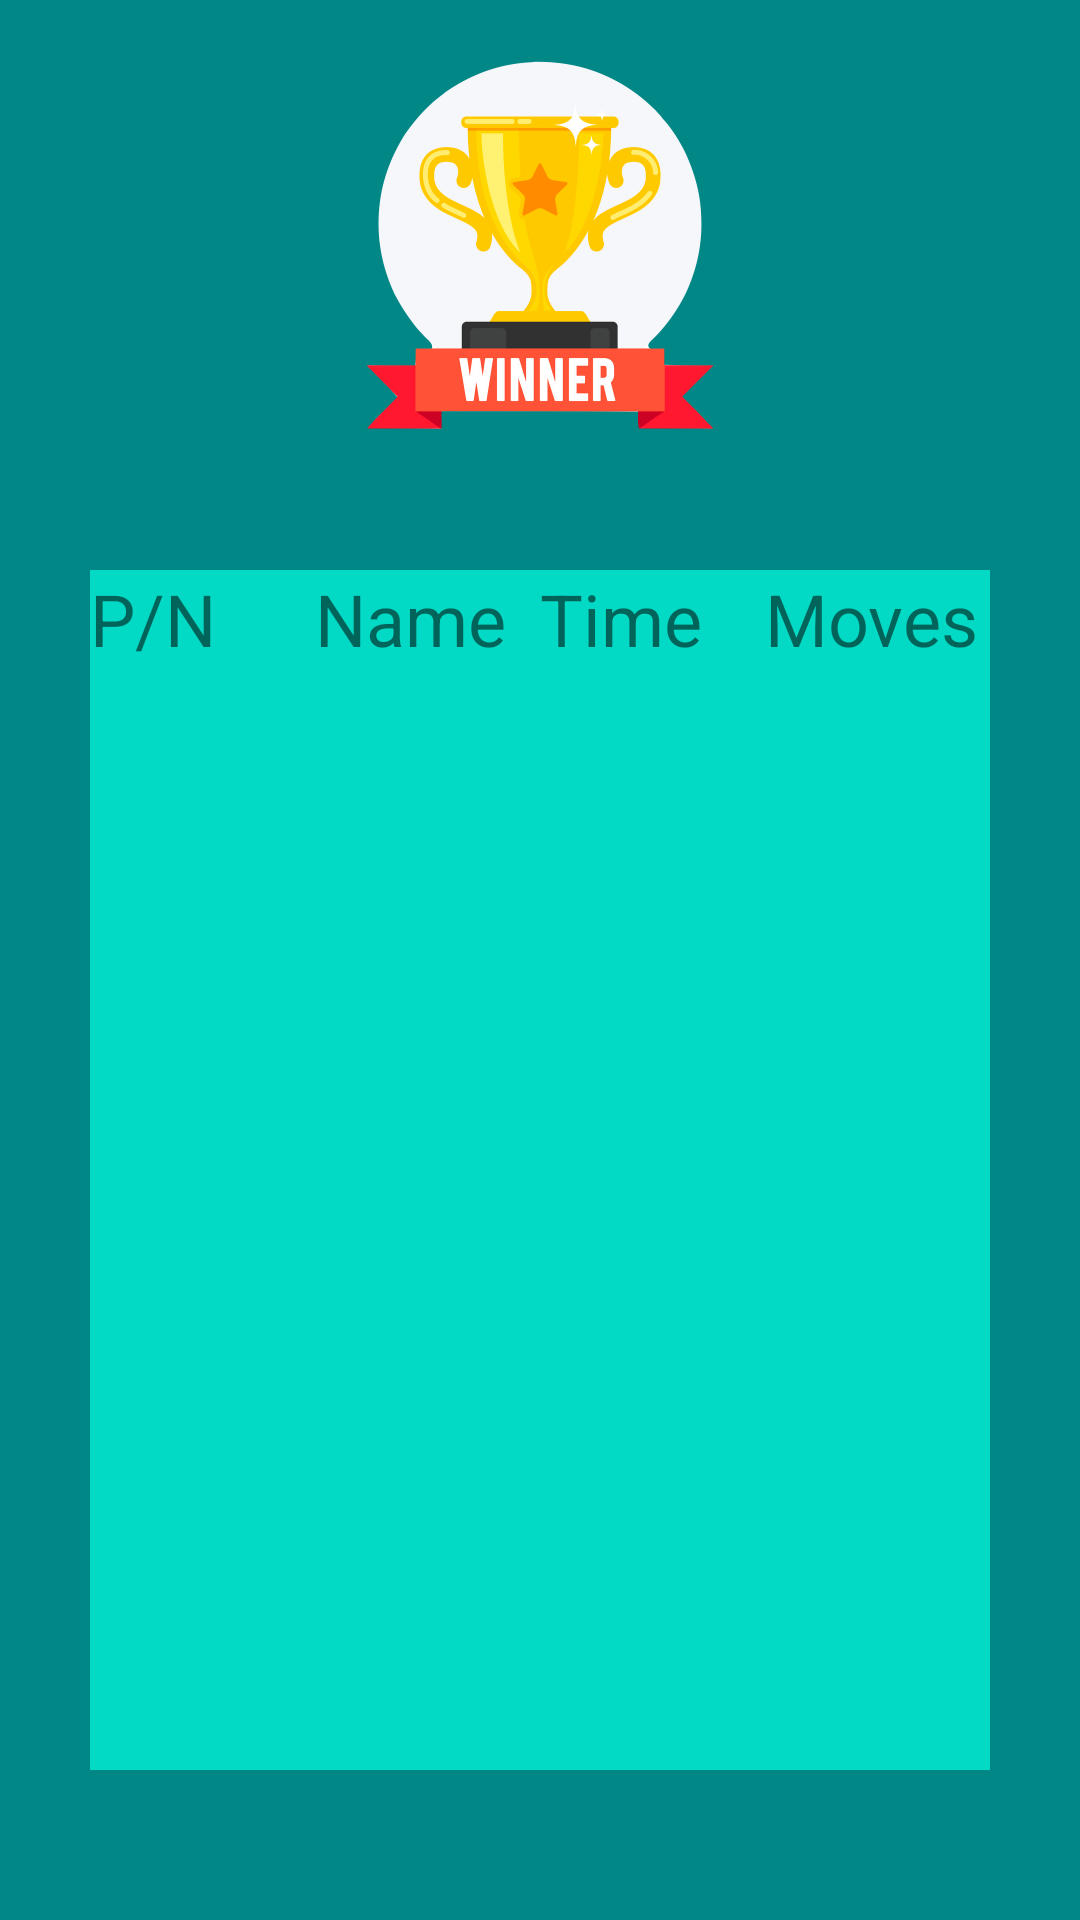

Android layout source for this screen:
<!-- AndroidManifest.xml: application theme Theme.Puzzle_15 -->
<!-- res/layout/activity_score.xml -->
<?xml version="1.0" encoding="utf-8"?>
<androidx.appcompat.widget.LinearLayoutCompat xmlns:android="http://schemas.android.com/apk/res/android"
    android:layout_width="match_parent"
    android:layout_height="match_parent"
    android:background="@color/teal_700"
    android:orientation="vertical"
    android:gravity="center">
    <androidx.appcompat.widget.AppCompatImageView
        android:id="@+id/winningImage"
        android:layout_width="180dp"
        android:layout_height="180dp"
        android:layout_centerHorizontal="true"
        android:src="@drawable/winning" />

    <androidx.appcompat.widget.LinearLayoutCompat
        android:id="@+id/scoreTable"
        android:layout_width="300dp"
        android:layout_height="400dp"
        android:background="@color/teal_200"
        android:orientation="horizontal"
        android:layout_marginTop="10dp">
        <TextView
            android:layout_width="0dp"
            android:layout_height="match_parent"
            android:layout_weight="1"
            android:textSize="24sp"
            android:text="P/N"/>
        <TextView
            android:layout_width="0dp"
            android:layout_height="match_parent"
            android:layout_weight="1"
            android:textSize="24sp"
            android:text="Name"/>
        <TextView
            android:layout_width="0dp"
            android:layout_height="match_parent"
            android:layout_weight="1"
            android:textSize="24sp"
            android:text="Time"/>
        <TextView
            android:layout_width="0dp"
            android:layout_height="match_parent"
            android:layout_weight="1"
            android:textSize="24sp"
            android:text="Moves"/>


    </androidx.appcompat.widget.LinearLayoutCompat>


    <androidx.appcompat.widget.LinearLayoutCompat
        android:layout_width="match_parent"
        android:layout_height="wrap_content"
        android:layout_below="@id/scoreTable"
        android:layout_marginTop="50dp"
        android:orientation="horizontal">

        <androidx.appcompat.widget.AppCompatButton
            android:id="@+id/winningMenu"
            android:layout_width="20dp"
            android:layout_height="wrap_content"
            android:layout_marginStart="20dp"
            android:layout_marginEnd="10dp"
            android:layout_weight="1"
            android:background="@drawable/entrance"
            android:text="Clear" />

        <androidx.appcompat.widget.AppCompatButton
            android:id="@+id/winningRestartButton"
            android:layout_width="20dp"
            android:layout_height="wrap_content"
            android:layout_marginStart="10dp"
            android:layout_marginEnd="20dp"
            android:layout_weight="1"
            android:background="@drawable/entrance"
            android:text="Clear All" />
    </androidx.appcompat.widget.LinearLayoutCompat>


</androidx.appcompat.widget.LinearLayoutCompat>
<!-- resources referenced by this layout -->
<resources>
  <!-- drawable entrance (drawable) -->
  <?xml version="1.0" encoding="utf-8"?>
  <shape xmlns:android="http://schemas.android.com/apk/res/android">
     <stroke android:color="@color/black"
         android:width="5dp"/>
      <corners android:radius="15dp"/>
      <solid android:color="@color/white"/>
  </shape>
  <!-- drawable winning: png bitmap (drawable, 161617 bytes) -->
  <style name="Theme.Puzzle_15" parent="Theme.MaterialComponents.DayNight.NoActionBar">
          
          <item name="colorPrimary">@color/purple_500</item>
          <item name="colorPrimaryVariant">@color/purple_700</item>
          <item name="colorOnPrimary">@color/white</item>
          
          <item name="colorSecondary">@color/teal_200</item>
          <item name="colorSecondaryVariant">@color/teal_700</item>
          <item name="colorOnSecondary">@color/black</item>
          
          <item name="android:statusBarColor" tools:targetApi="l">?attr/colorPrimaryVariant</item>
          
      </style>
  <!-- not gathered from this repository: default colours our renderer supplied (Android Studio template values) -->
  <color name="purple_500">#FF6200EE</color>
  <color name="purple_700">#FF3700B3</color>
  <color name="teal_200">#FF03DAC5</color>
  <color name="teal_700">#FF018786</color>
  <color name="black">#FF000000</color>
  <color name="white">#FFFFFFFF</color>
</resources>
